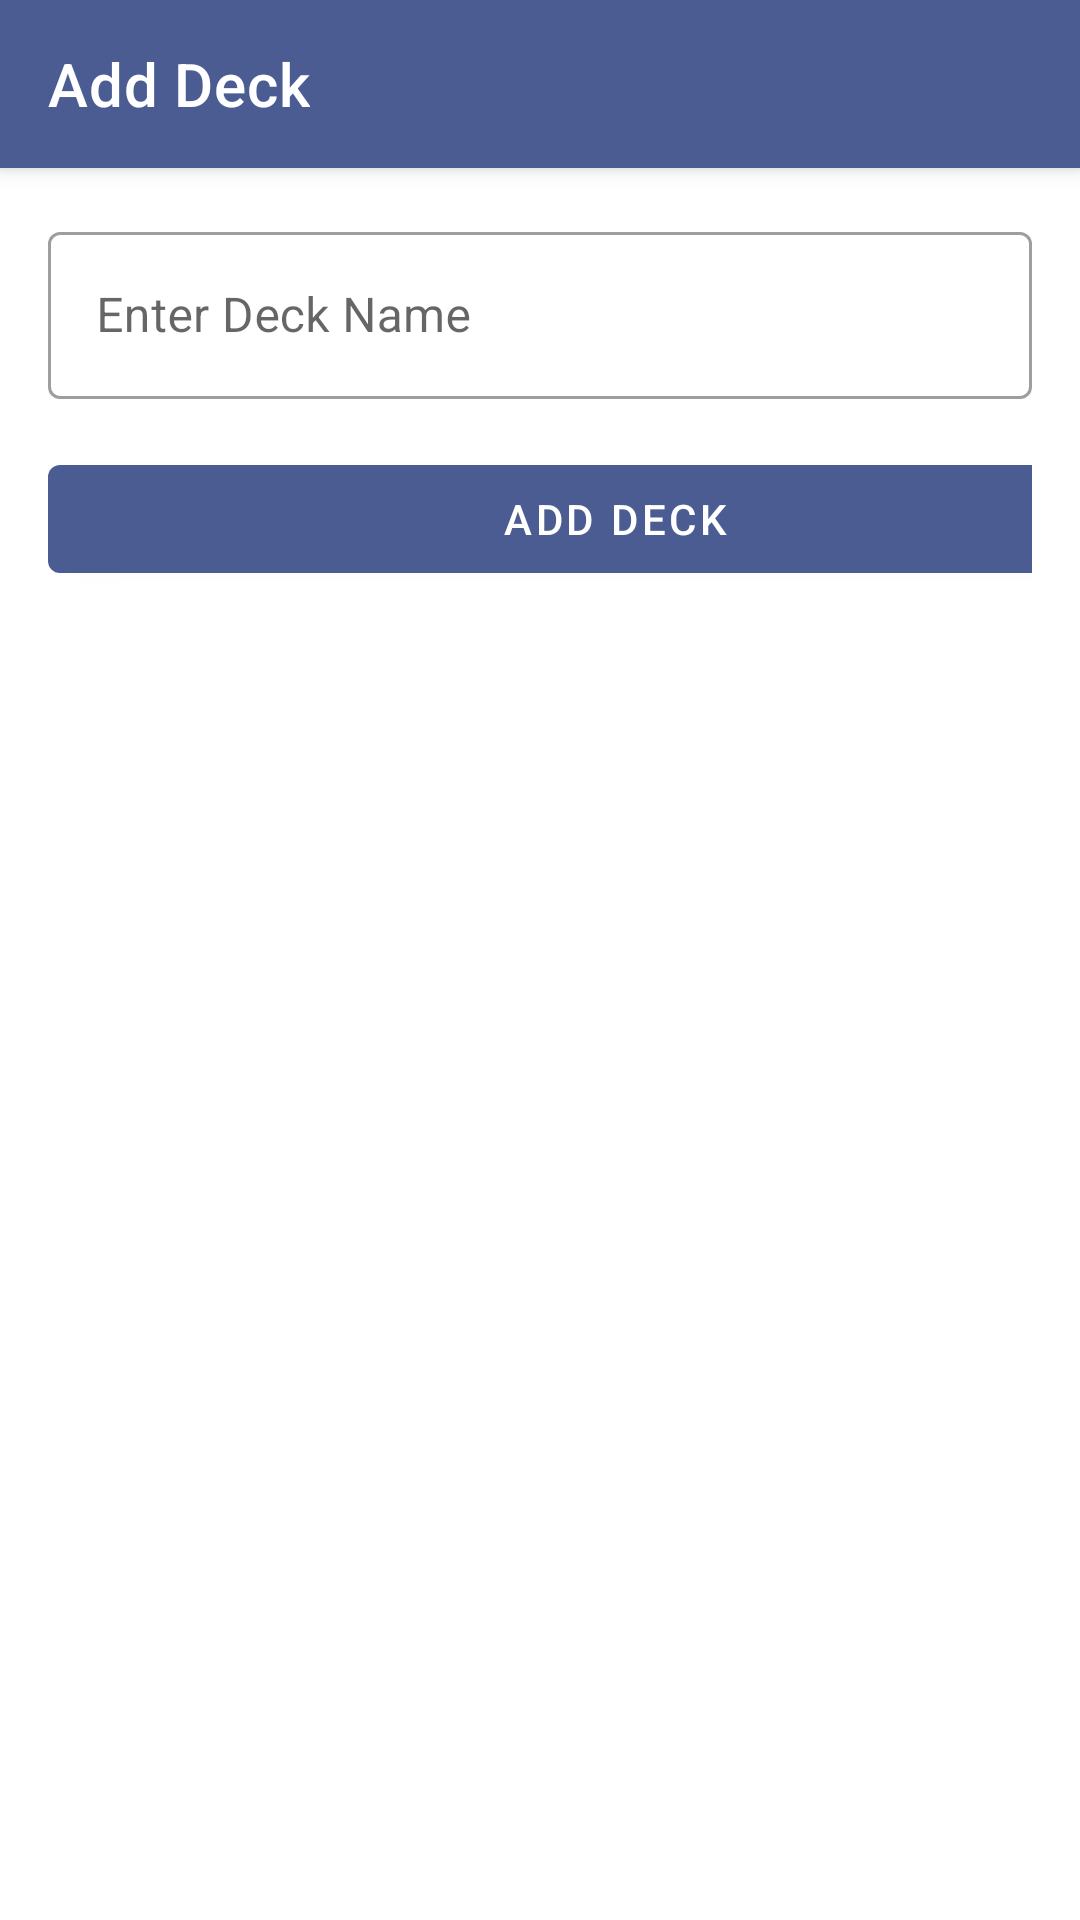

Here is an Android app screen rendered from its layout file. Give the layout XML and the strings, colors and styles it references.
<!-- AndroidManifest.xml: application theme AppTheme -->
<!-- res/layout/activity_deck.xml -->
<?xml version="1.0" encoding="utf-8"?>
<androidx.coordinatorlayout.widget.CoordinatorLayout
    xmlns:android="http://schemas.android.com/apk/res/android"
    xmlns:app="http://schemas.android.com/apk/res-auto"
    android:layout_width="match_parent"
    android:layout_height="match_parent"
    android:background="@color/background_color">

    <com.google.android.material.appbar.AppBarLayout
        android:layout_width="match_parent"
        android:layout_height="wrap_content">

        <androidx.appcompat.widget.Toolbar
            android:id="@+id/toolbar"
            android:layout_width="match_parent"
            android:layout_height="?attr/actionBarSize"
            android:background="?attr/colorPrimary"
            app:title="Add Deck"
            app:titleTextColor="@android:color/white"/>

    </com.google.android.material.appbar.AppBarLayout>

    <LinearLayout
        android:layout_width="match_parent"
        android:layout_height="match_parent"
        android:orientation="vertical"
        android:padding="16dp"
        app:layout_behavior="@string/appbar_scrolling_view_behavior">

        <com.google.android.material.textfield.TextInputLayout
            android:layout_width="match_parent"
            android:layout_height="wrap_content"
            android:hint="Enter Deck Name"
            style="@style/Widget.MaterialComponents.TextInputLayout.OutlinedBox">

            <com.google.android.material.textfield.TextInputEditText
                android:id="@+id/deckNameInput"
                android:layout_width="match_parent"
                android:layout_height="wrap_content"
                android:inputType="text"/>

        </com.google.android.material.textfield.TextInputLayout>

        <com.google.android.material.button.MaterialButton
            android:id="@+id/addDeckButton"
            android:layout_width="378dp"
            android:layout_height="wrap_content"
            android:layout_marginTop="16dp"
            android:text="Add Deck" />

    </LinearLayout>

</androidx.coordinatorlayout.widget.CoordinatorLayout>
<!-- resources referenced by this layout -->
<resources>
  <color name="background_color">#FFFFFF</color>
  <style name="AppTheme" parent="Theme.MaterialComponents.Light.NoActionBar">
          <item name="colorPrimary">@color/primary_color</item>
          <item name="colorPrimaryDark">@color/primary_dark_color</item>
          <item name="colorAccent">@color/accent_color</item>
      </style>
  <color name="primary_color">@color/md_theme_light_primary</color>
  <color name="primary_dark_color">@color/md_theme_light_primary</color>
  <color name="accent_color">@color/md_theme_light_secondary</color>
  <color name="md_theme_light_primary">#4A5C92</color>
  <color name="md_theme_light_secondary">#5A5D72</color>
</resources>
